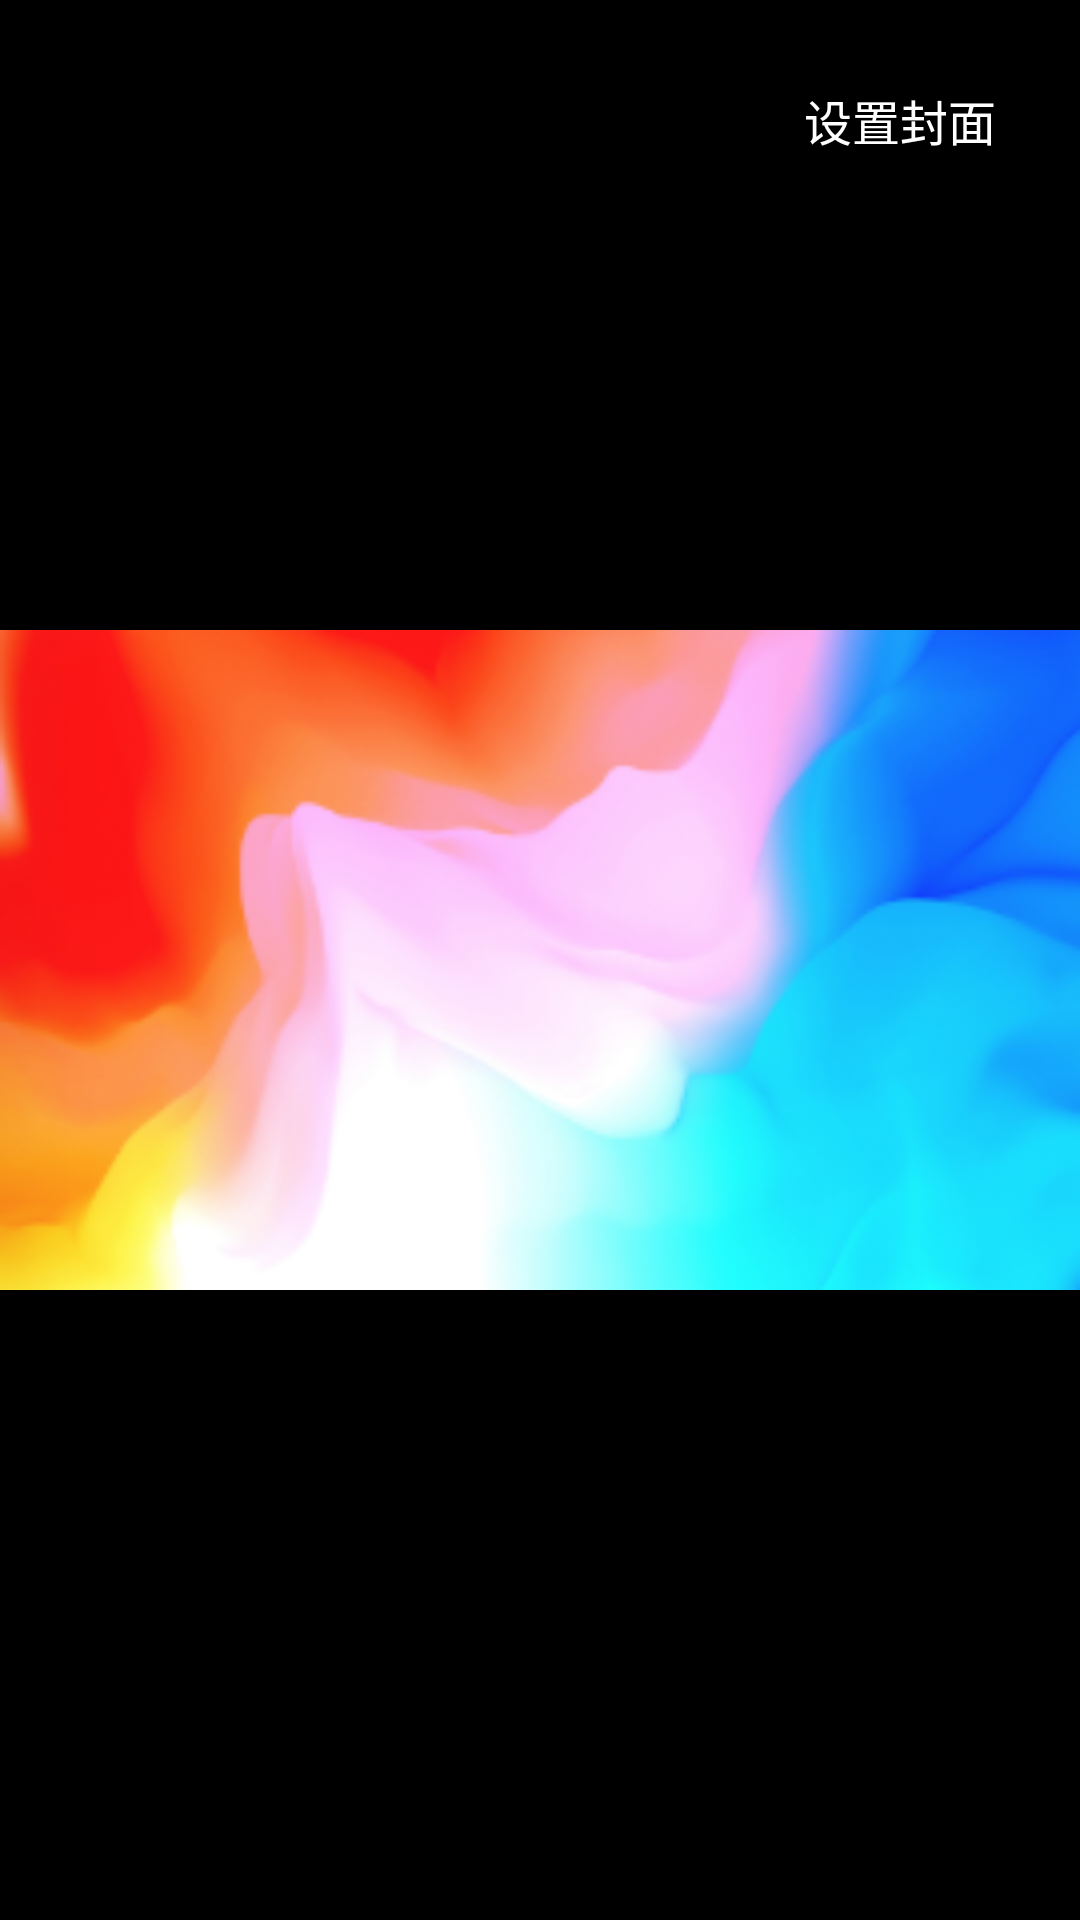

This screen was rendered from an Android layout file. Write that file and the resources it references.
<!-- AndroidManifest.xml: application theme Theme.AppCompat.Light.NoActionBar -->
<!-- res/layout/activity_set_background_wall.xml -->
<?xml version="1.0" encoding="utf-8"?>

<RelativeLayout xmlns:android="http://schemas.android.com/apk/res/android"
    xmlns:tools="http://schemas.android.com/tools"
    android:id="@+id/rv_setBackgroundWall"
    android:layout_width="match_parent"
    android:layout_height="match_parent"
    android:background="#000000"
    tools:context=".mainView.mine.SetBackgroundWall">

    <ImageView
        android:id="@+id/iv_nowBackgroundWall"
        android:layout_width="match_parent"
        android:layout_height="wrap_content"
        android:layout_centerVertical="true"
        android:adjustViewBounds="true"
        android:src="@mipmap/mybackground" />

    <TextView
        android:id="@+id/tv_setBackgroundWall"
        android:layout_width="80dp"
        android:layout_height="40dp"
        android:layout_alignParentEnd="true"
        android:layout_marginTop="20dp"
        android:layout_marginEnd="20dp"
        android:gravity="center"
        android:text="设置封面"
        android:textColor="#ffffff"
        android:textSize="16sp" />

</RelativeLayout>
<!-- resources referenced by this layout -->
<resources>
  <!-- mipmap mybackground: png bitmap (mipmap-hdpi, 59178 bytes) -->
</resources>
